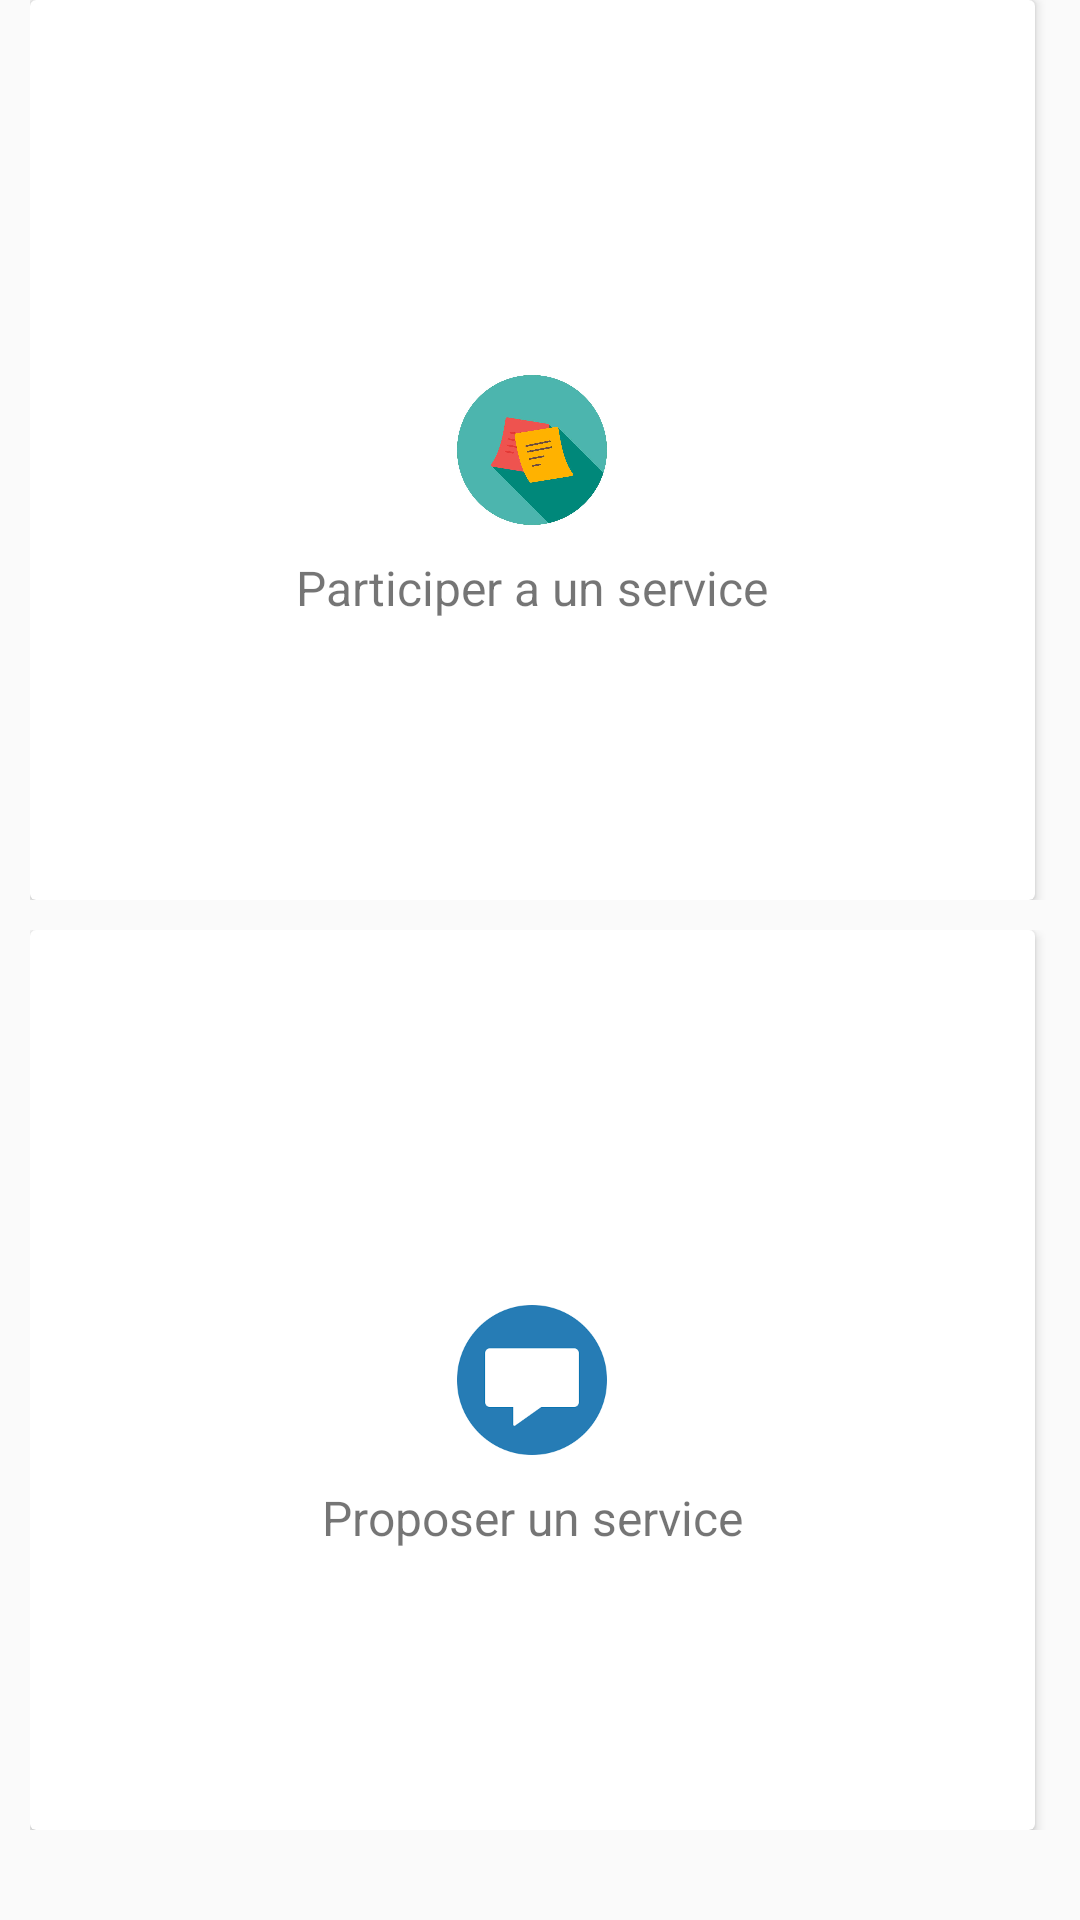

Layout XML and referenced resources for this Android screen:
<!-- AndroidManifest.xml: application theme AppTheme -->
<!-- res/layout/activity_service_menu.xml -->
<?xml version="1.0" encoding="utf-8"?>
<androidx.constraintlayout.widget.ConstraintLayout xmlns:android="http://schemas.android.com/apk/res/android"
    android:layout_width="match_parent"
    android:layout_height="match_parent"
    xmlns:app="http://schemas.android.com/apk/res-auto">


    <LinearLayout
        app:layout_constraintTop_toTopOf="parent"
        android:layout_width="match_parent"
        android:layout_height="wrap_content"
        android:orientation="vertical"
        android:layout_marginLeft="10dp"
        android:layout_marginRight="10dp">

        <LinearLayout
            android:layout_width="match_parent"
            android:layout_height="300dp"
            android:orientation="horizontal"
            android:layout_marginBottom="10dp"
            >

            <androidx.cardview.widget.CardView
                android:layout_width="0dp"
                android:layout_height="match_parent"
                android:layout_weight="1"
                android:layout_gravity="center"
                android:layout_marginRight="5dp"
                android:orientation="vertical">

                <RelativeLayout
                    android:layout_width="match_parent"
                    android:layout_height="match_parent">

                    <ImageView
                        android:id="@+id/iv1"
                        android:layout_width="50dp"
                        android:layout_height="50dp"
                        android:src="@drawable/logo_services_home"
                        android:layout_centerInParent="true">
                    </ImageView>

                    <TextView
                        android:layout_width="wrap_content"
                        android:layout_height="wrap_content"
                        android:text="Participer a un service"
                        android:textSize="16sp"
                        android:layout_below="@id/iv1"
                        android:layout_centerHorizontal="true"
                        android:layout_marginTop="10dp"
                        android:layout_marginBottom="10dp">
                    </TextView>

                    <Button
                        android:layout_width="match_parent"
                        android:layout_height="match_parent"
                        android:id="@+id/btnParticipe"
                        android:background="@color/transparent"
                        android:clickable="true">
                    </Button>


                </RelativeLayout>


            </androidx.cardview.widget.CardView>

        </LinearLayout>

        <LinearLayout
            android:layout_width="match_parent"
            android:layout_height="300dp"
            android:orientation="horizontal"
            android:layout_marginBottom="10dp">

            <androidx.cardview.widget.CardView
                android:layout_width="0dp"
                android:layout_height="match_parent"
                android:layout_weight="1"
                android:layout_gravity="center"
                android:layout_marginRight="5dp"
                android:orientation="vertical">

                <RelativeLayout
                    android:layout_width="match_parent"
                    android:layout_height="match_parent">

                    <ImageView
                        android:id="@+id/iv3"
                        android:layout_width="50dp"
                        android:layout_height="50dp"
                        android:src="@drawable/logo_msg_home"
                        android:layout_centerInParent="true">
                    </ImageView>

                    <TextView
                        android:layout_width="wrap_content"
                        android:layout_height="wrap_content"
                        android:text="Proposer un service"
                        android:textSize="16sp"
                        android:layout_below="@id/iv3"
                        android:layout_centerHorizontal="true"
                        android:layout_marginTop="10dp"
                        android:layout_marginBottom="10dp">
                    </TextView>

                    <Button
                        android:layout_width="match_parent"
                        android:layout_height="match_parent"
                        android:id="@+id/btnPropose"
                        android:background="@color/transparent">
                    </Button>


                </RelativeLayout>


            </androidx.cardview.widget.CardView>

        </LinearLayout>

    </LinearLayout>

</androidx.constraintlayout.widget.ConstraintLayout>
<!-- resources referenced by this layout -->
<resources>
  <color name="transparent">#00000000</color>
  <!-- drawable logo_msg_home: png bitmap (drawable, 2739 bytes) -->
  <!-- drawable logo_services_home: jpg bitmap (drawable, 40043 bytes) -->
  <style name="AppTheme" parent="Theme.AppCompat.Light.DarkActionBar">
          
          <item name="colorPrimary">@color/colorTab</item>
          <item name="colorPrimaryDark">@color/colorTab</item>
          <item name="colorAccent">@color/colorAccent</item>
      </style>
  <color name="colorTab">#0492FF</color>
  <color name="colorAccent">#03DAC5</color>
</resources>
